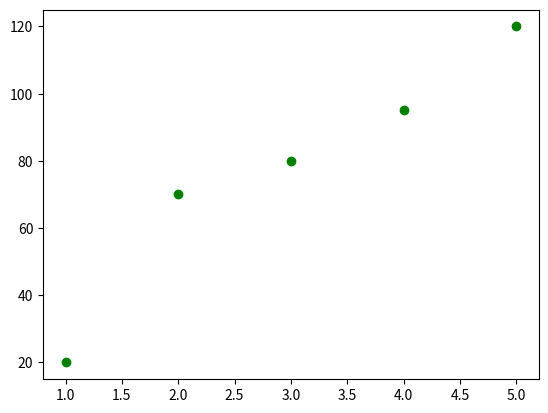

Reproduce this figure in Python.
import matplotlib.pyplot as plt
import numpy as np
x = [1,2,3,4,5]
y = [20,70,80,95,120]
sizes = np.array([20,10,2,7,15,70])
plt.scatter(x,y,color = "green",)
plt.show()
